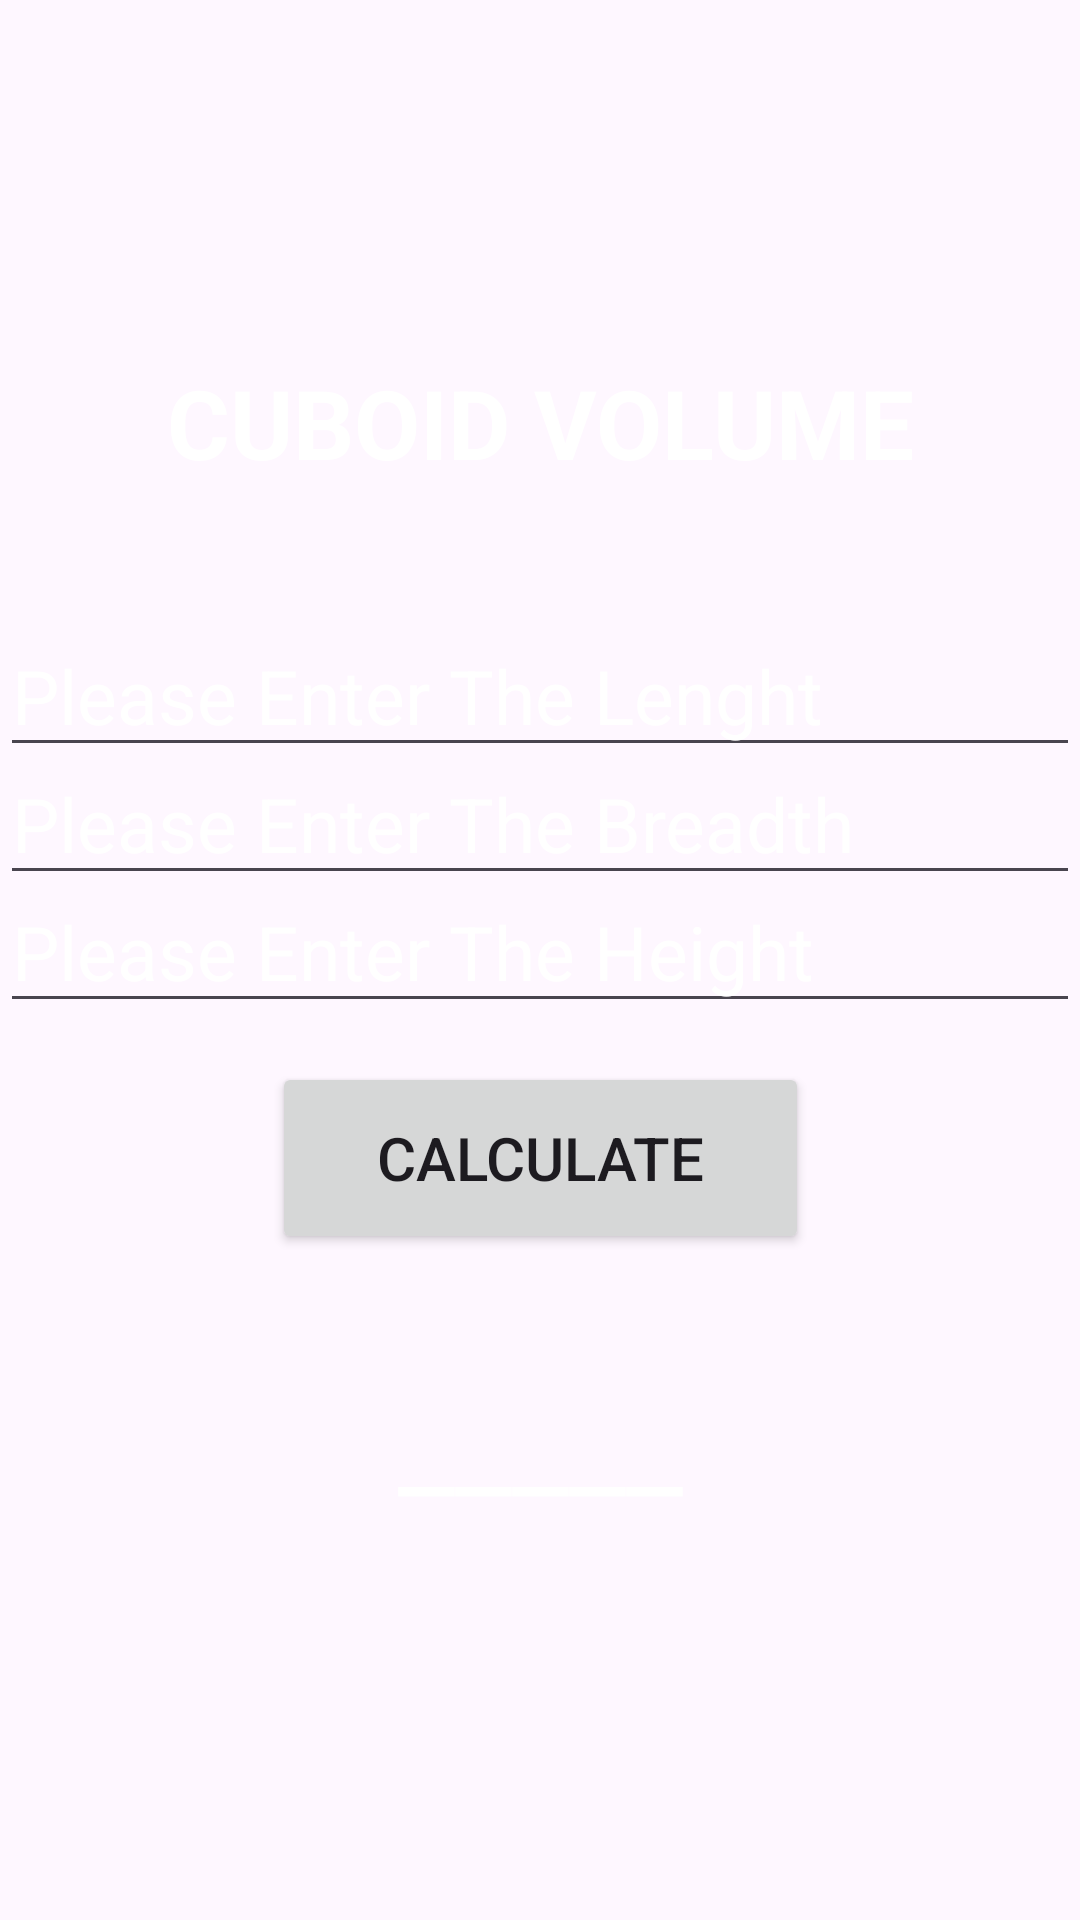

This screen was rendered from an Android layout file. Write that file and the resources it references.
<!-- AndroidManifest.xml: application theme Theme.Volume_calculater -->
<!-- res/layout/activity_cuboid.xml -->
<?xml version="1.0" encoding="utf-8"?>
<androidx.constraintlayout.widget.ConstraintLayout xmlns:android="http://schemas.android.com/apk/res/android"
    xmlns:app="http://schemas.android.com/apk/res-auto"
    xmlns:tools="http://schemas.android.com/tools"
    android:layout_width="match_parent"
    android:layout_height="match_parent"
    android:background="@drawable/back2"
    tools:context="shapes.cuboid">

    <TextView
        android:id="@+id/cuboid_text"
        android:layout_width="wrap_content"
        android:layout_height="wrap_content"
        android:text="CUBOID VOLUME"
        android:textColor="@color/white"
        android:textSize="32sp"
        android:textStyle="bold"
        app:layout_constraintVertical_bias="0.2"
        app:layout_constraintBottom_toBottomOf="parent"
        app:layout_constraintEnd_toEndOf="parent"
        app:layout_constraintStart_toStartOf="parent"
        app:layout_constraintTop_toTopOf="parent" />

    <EditText
        android:id="@+id/cuboid_edittext"
        android:layout_width="match_parent"
        android:layout_height="wrap_content"
        android:hint="Please Enter The Lenght"
        android:textColorHint="@color/white"
        android:textSize="25sp"
        android:textColor="@color/white"
        android:inputType="number"
        app:layout_constraintVertical_bias="0.1"
        app:layout_constraintBottom_toBottomOf="parent"
        app:layout_constraintEnd_toEndOf="parent"
        app:layout_constraintStart_toStartOf="parent"
        app:layout_constraintTop_toBottomOf="@id/cuboid_text" />

    <EditText
        android:id="@+id/cuboid_edittext2"
        android:layout_width="match_parent"
        android:layout_height="wrap_content"
        android:hint="Please Enter The Breadth"
        android:textColorHint="@color/white"
        android:textColor="@color/white"
        android:inputType="number"
        android:textSize="25sp"
        app:layout_constraintVertical_bias="0.2"
        app:layout_constraintBottom_toBottomOf="parent"
        app:layout_constraintEnd_toEndOf="parent"
        app:layout_constraintStart_toStartOf="parent"
        app:layout_constraintTop_toBottomOf="@id/cuboid_text" />

    <EditText
        android:id="@+id/cuboid_edittext3"
        android:layout_width="match_parent"
        android:layout_height="wrap_content"
        android:hint="Please Enter The Height"
        android:textColorHint="@color/white"
        android:textColor="@color/white"
        android:inputType="number"
        android:textSize="25sp"
        app:layout_constraintVertical_bias="0.3"
        app:layout_constraintBottom_toBottomOf="parent"
        app:layout_constraintEnd_toEndOf="parent"
        app:layout_constraintStart_toStartOf="parent"
        app:layout_constraintTop_toBottomOf="@id/cuboid_text" />

    <Button
        android:id="@+id/button_cuboid"
        android:layout_width="179dp"
        android:layout_height="64dp"
        android:text="CALCULATE"
        android:textSize="20sp"
        app:layout_constraintBottom_toBottomOf="parent"
        app:layout_constraintEnd_toEndOf="parent"
        app:layout_constraintStart_toStartOf="parent"
        app:layout_constraintTop_toBottomOf="@+id/cuboid_edittext2"
        app:layout_constraintVertical_bias="0.2" />

    <TextView
        android:id="@+id/cuboid_value"
        android:layout_width="wrap_content"
        android:layout_height="wrap_content"
        android:text="_____"
        android:textColor="@color/white"
        android:textSize="42sp"
        app:layout_constraintVertical_bias="0.2"
        app:layout_constraintBottom_toBottomOf="parent"
        app:layout_constraintEnd_toEndOf="parent"
        app:layout_constraintStart_toStartOf="parent"
        app:layout_constraintTop_toBottomOf="@+id/button_cuboid" />
</androidx.constraintlayout.widget.ConstraintLayout>
<!-- resources referenced by this layout -->
<resources>
  <style name="Theme.Volume_calculater" parent="Base.Theme.Volume_calculater" />
  <style name="Base.Theme.Volume_calculater" parent="Theme.Material3.DayNight.NoActionBar">
          
          
      </style>
  <!-- not gathered from this repository: default colours our renderer supplied (Android Studio template values) -->
  <color name="white">#FFFFFFFF</color>
</resources>
